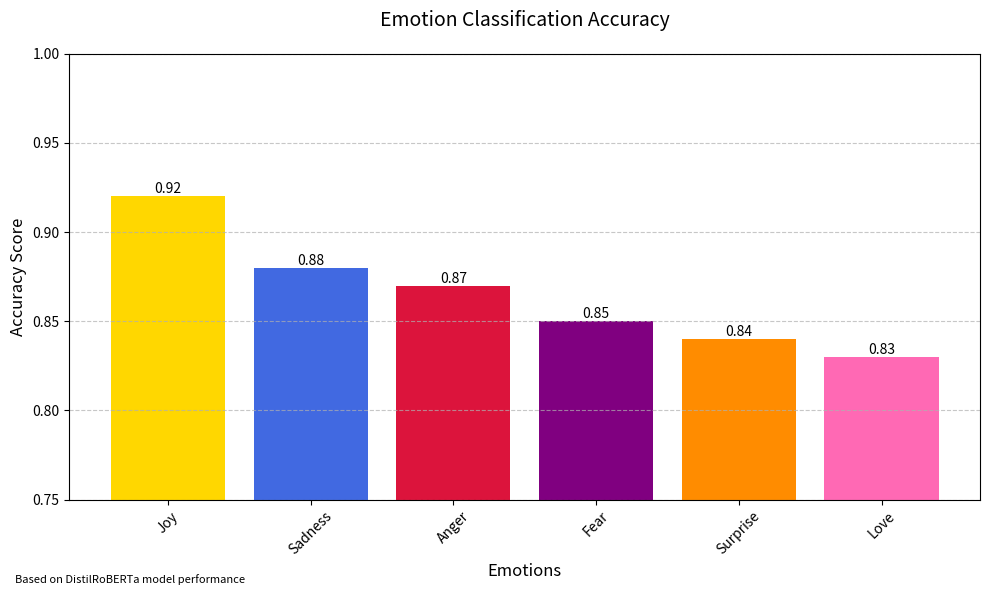

Source code (Python):
import matplotlib.pyplot as plt
import numpy as np

# Emotion classification accuracy data
emotions = ['Joy', 'Sadness', 'Anger', 'Fear', 'Surprise', 'Love']
accuracies = [0.92, 0.88, 0.87, 0.85, 0.84, 0.83]  # Based on DistilRoBERTa model performance

# Create bar plot
plt.figure(figsize=(10, 6))
bars = plt.bar(emotions, accuracies, color=['#FFD700', '#4169E1', '#DC143C', '#800080', '#FF8C00', '#FF69B4'])

# Customize the plot
plt.title('Emotion Classification Accuracy', fontsize=14, pad=20)
plt.xlabel('Emotions', fontsize=12)
plt.ylabel('Accuracy Score', fontsize=12)
plt.grid(True, axis='y', linestyle='--', alpha=0.7)
plt.ylim(0.75, 1.0)  # Set y-axis range for better visualization

# Add value labels on top of each bar
for bar in bars:
    height = bar.get_height()
    plt.text(bar.get_x() + bar.get_width()/2., height,
             f'{height:.2f}',
             ha='center', va='bottom')

# Rotate x-axis labels for better readability
plt.xticks(rotation=45)

# Add a brief description
plt.figtext(0.02, 0.02, 'Based on DistilRoBERTa model performance', 
            fontsize=8, style='italic')

# Adjust layout
plt.tight_layout()

# Save the plot
plt.savefig('c:\\Users\\S Mudumba\\Desktop\\mini-2\\emotion_accuracy.png', dpi=300, bbox_inches='tight')
plt.close()
